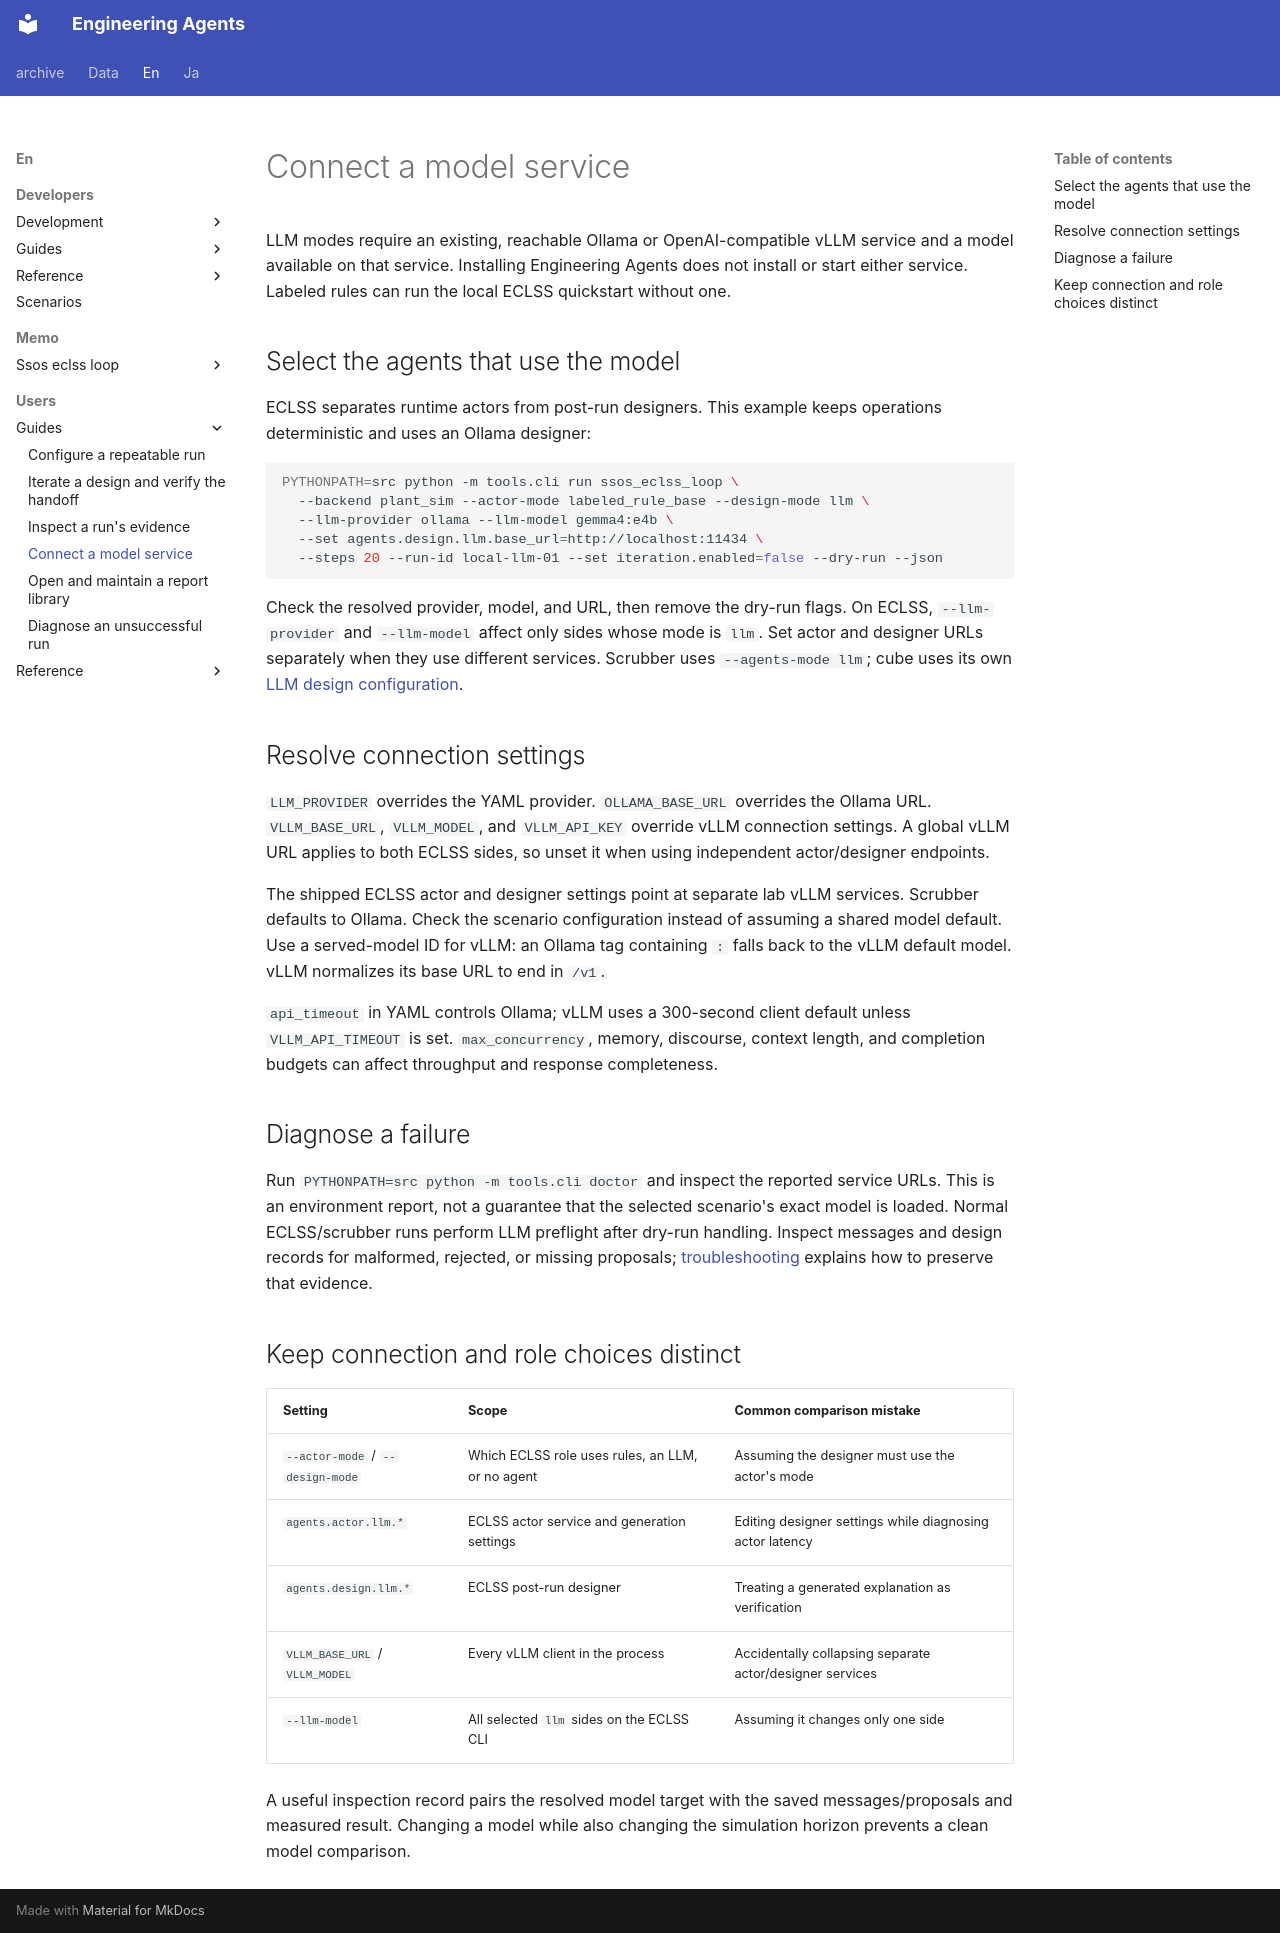

repository: hirototamura/engineering_agents · page: en/users/guides/llm/index.html · generator: mkdocs

# Connect a model service

LLM modes require an existing, reachable Ollama or OpenAI-compatible vLLM service and a model available on that service. Installing Engineering Agents does not install or start either service. Labeled rules can run the local ECLSS quickstart without one.

## Select the agents that use the model

ECLSS separates runtime actors from post-run designers. This example keeps operations deterministic and uses an Ollama designer:

```bash
PYTHONPATH=src python -m tools.cli run ssos_eclss_loop \
  --backend plant_sim --actor-mode labeled_rule_base --design-mode llm \
  --llm-provider ollama --llm-model gemma4:e4b \
  --set agents.design.llm.base_url=http://localhost:11434 \
  --steps 20 --run-id local-llm-01 --set iteration.enabled=false --dry-run --json
```

Check the resolved provider, model, and URL, then remove the dry-run flags. On ECLSS, `--llm-provider` and `--llm-model` affect only sides whose mode is `llm`. Set actor and designer URLs separately when they use different services. Scrubber uses `--agents-mode llm`; cube uses its own [LLM design configuration](../scenarios/balancing_cube/configuration.md).

## Resolve connection settings

`LLM_PROVIDER` overrides the YAML provider. `OLLAMA_BASE_URL` overrides the Ollama URL. `VLLM_BASE_URL`, `VLLM_MODEL`, and `VLLM_API_KEY` override vLLM connection settings. A global vLLM URL applies to both ECLSS sides, so unset it when using independent actor/designer endpoints.

The shipped ECLSS actor and designer settings point at separate lab vLLM services. Scrubber defaults to Ollama. Check the scenario configuration instead of assuming a shared model default. Use a served-model ID for vLLM: an Ollama tag containing `:` falls back to the vLLM default model. vLLM normalizes its base URL to end in `/v1`.

`api_timeout` in YAML controls Ollama; vLLM uses a 300-second client default unless `VLLM_API_TIMEOUT` is set. `max_concurrency`, memory, discourse, context length, and completion budgets can affect throughput and response completeness.

## Diagnose a failure

Run `PYTHONPATH=src python -m tools.cli doctor` and inspect the reported service URLs. This is an environment report, not a guarantee that the selected scenario's exact model is loaded. Normal ECLSS/scrubber runs perform LLM preflight after dry-run handling. Inspect messages and design records for malformed, rejected, or missing proposals; [troubleshooting](troubleshooting.md) explains how to preserve that evidence.

## Keep connection and role choices distinct

| Setting | Scope | Common comparison mistake |
| --- | --- | --- |
| `--actor-mode` / `--design-mode` | Which ECLSS role uses rules, an LLM, or no agent | Assuming the designer must use the actor's mode |
| `agents.actor.llm.*` | ECLSS actor service and generation settings | Editing designer settings while diagnosing actor latency |
| `agents.design.llm.*` | ECLSS post-run designer | Treating a generated explanation as verification |
| `VLLM_BASE_URL` / `VLLM_MODEL` | Every vLLM client in the process | Accidentally collapsing separate actor/designer services |
| `--llm-model` | All selected `llm` sides on the ECLSS CLI | Assuming it changes only one side |

A useful inspection record pairs the resolved model target with the saved messages/proposals and measured result. Changing a model while also changing the simulation horizon prevents a clean model comparison.
